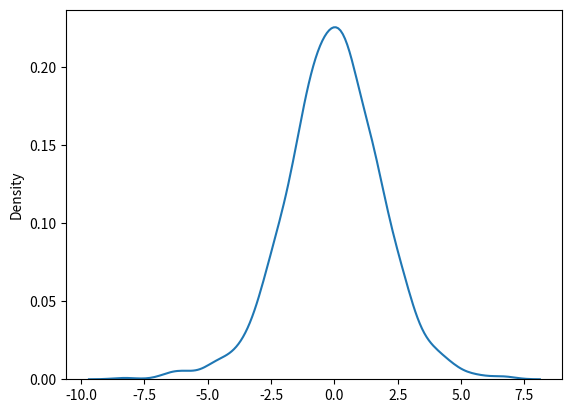

Python code for this plot:
from numpy import random
import matplotlib.pyplot as plt
import seaborn as sns

sns.distplot(random.logistic(size=1000), hist=False)

plt.show()